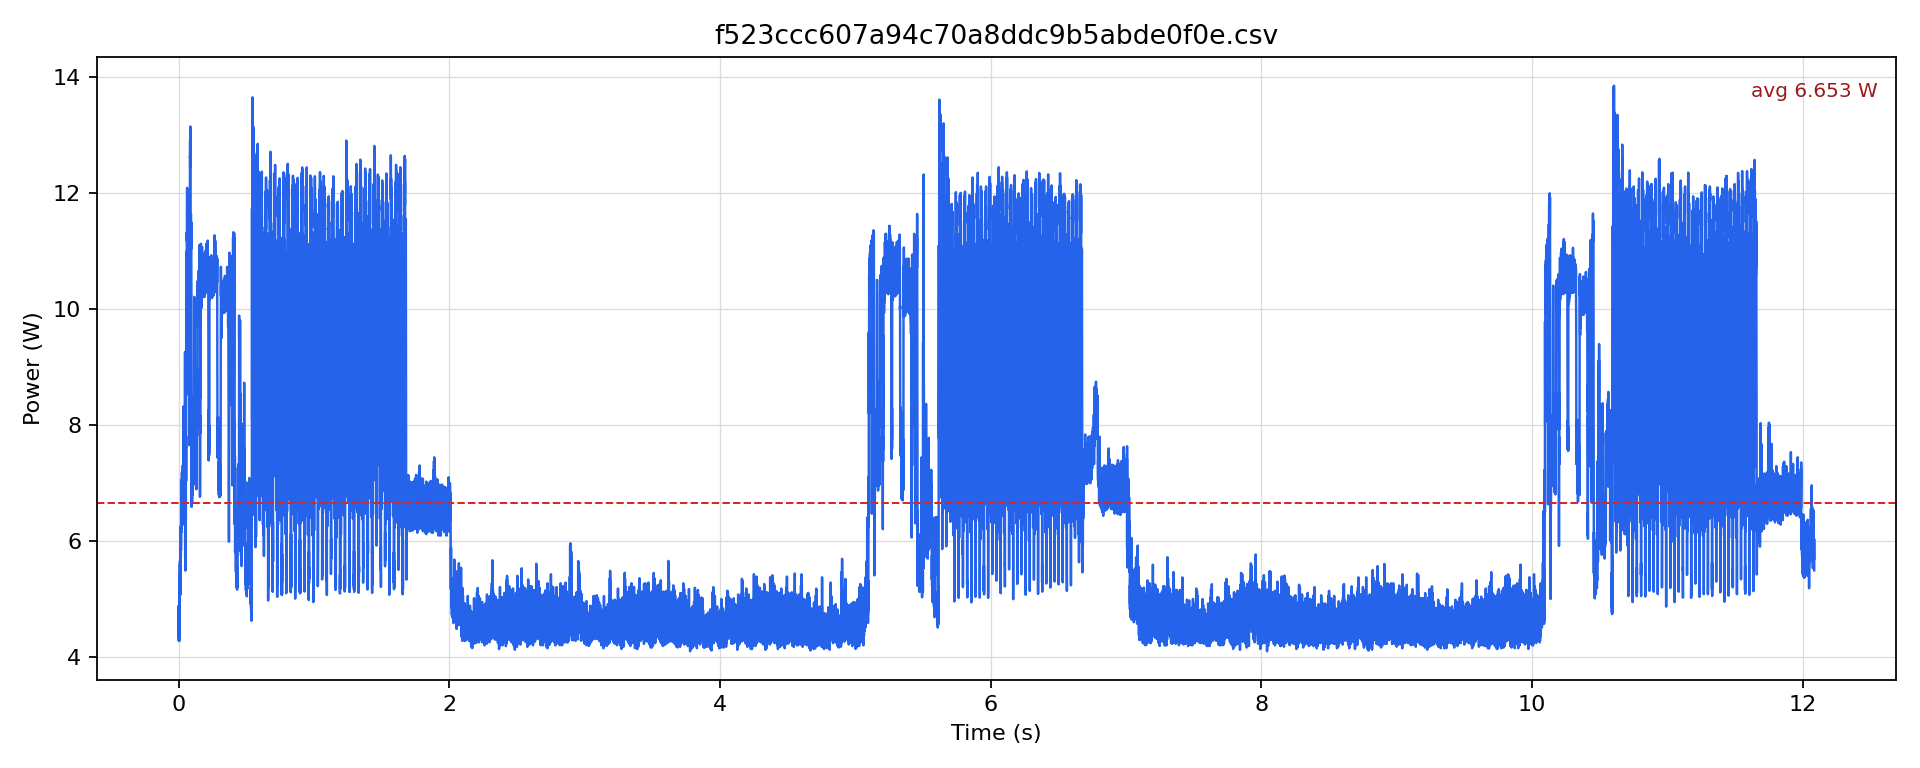

The file beside this chart, header and first rows:
timestamp [us], current [mA], voltage [mV], power [W]
0.0, 377.9, 12249, 4.629
500.0, 354.7, 12248, 4.344
1000, 397.9, 12247, 4.873
1500, 349.4, 12247, 4.28
2000, 377.9, 12247, 4.628
2500, 376.8, 12246, 4.615
3000, 400, 12245, 4.899
3500, 360, 12247, 4.409
4000, 367.4, 12246, 4.499
4500, 357.9, 12251, 4.384
5000, 412.7, 12251, 5.056
5500, 361, 12253, 4.424
6000, 369.5, 12252, 4.527
6500, 349.4, 12251, 4.281
7000, 430.6, 12247, 5.274
7500, 371.6, 12250, 4.552
8000, 411.6, 12243, 5.04
8500, 373.7, 12246, 4.576
9000, 444.3, 12242, 5.439
9500, 423.2, 12241, 5.18
10000, 462.2, 12232, 5.654
10500, 425.3, 12232, 5.203
11000, 458, 12231, 5.602
11500, 414.8, 12234, 5.075
12000, 455.9, 12231, 5.576
12500, 468.5, 12229, 5.73
13000, 508.4, 12224, 6.215
13500, 463.3, 12224, 5.663
14000, 449.6, 12224, 5.496
14500, 415.8, 12223, 5.083
15000, 499, 12222, 6.098
15500, 423.2, 12225, 5.174
16000, 478, 12221, 5.842
16500, 475.9, 12220, 5.816
17000, 512.6, 12218, 6.263
17500, 478.1, 12217, 5.841
18000, 502.1, 12216, 6.134
18500, 495.9, 12217, 6.058
19000, 577.4, 12215, 7.053
19500, 537.7, 12214, 6.567
20000, 556.5, 12210, 6.795
20500, 541.9, 12209, 6.616
21000, 564.9, 12208, 6.896
21500, 504.2, 12209, 6.156
22000, 513.6, 12211, 6.272
22500, 512.6, 12212, 6.26
23000, 571.2, 12210, 6.974
23500, 523, 12210, 6.386
24000, 561.8, 12208, 6.858
24500, 540.8, 12207, 6.602
25000, 589, 12206, 7.189
25500, 536.6, 12206, 6.55
26000, 552.3, 12206, 6.742
26500, 539.8, 12208, 6.59
27000, 583.7, 12207, 7.126
27500, 535.6, 12208, 6.538
28000, 555.5, 12207, 6.781
28500, 564.9, 12207, 6.895
29000, 587.9, 12206, 7.176
29500, 542.9, 12207, 6.627
... 24,112 more rows
